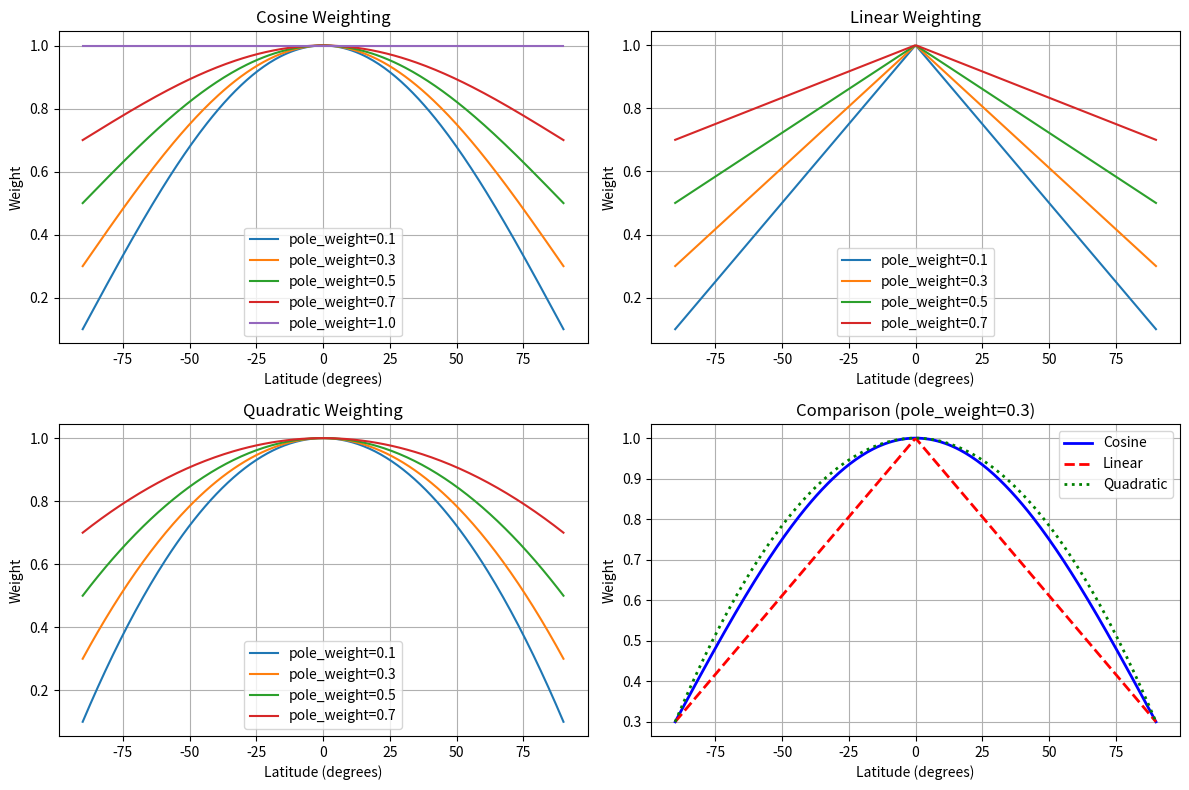

This chart was generated by the following Python code:
#!/usr/bin/env python3
"""
Utility functions for HiFiC 360-degree image compression.

This module provides helper functions for working with 360-degree images
and the LPIPS 360 loss function.
"""

import numpy as np
import matplotlib.pyplot as plt


def validate_360_image_format(image):
    """
    Validate that an image is in proper 360-degree equirectangular format.
    
    Args:
        image: numpy array of shape [H, W, C] or [B, H, W, C]
        
    Returns:
        tuple: (is_valid, message)
    """
    if len(image.shape) == 3:
        h, w, c = image.shape
        batch_size = 1
    elif len(image.shape) == 4:
        batch_size, h, w, c = image.shape
    else:
        return False, f"Invalid shape: {image.shape}. Expected [H,W,C] or [B,H,W,C]"
    
    # Check aspect ratio (should be 2:1 for equirectangular)
    aspect_ratio = w / h
    if not (1.8 <= aspect_ratio <= 2.2):  # Allow some tolerance
        return False, f"Aspect ratio {aspect_ratio:.2f} is not close to 2:1 for equirectangular projection"
    
    # Check value range
    if image.min() < 0 or image.max() > 1:
        return False, f"Image values should be in [0,1], got range [{image.min():.3f}, {image.max():.3f}]"
    
    # Check channels
    if c != 3:
        return False, f"Expected 3 channels (RGB), got {c}"
    
    return True, f"Valid 360° image: {batch_size} image(s) of {h}x{w}x{c}"


def analyze_latitude_distribution(image, num_bands=8):
    """
    Analyze the distribution of content across latitude bands.
    
    Args:
        image: numpy array of shape [H, W, C]
        num_bands: number of latitude bands to analyze
        
    Returns:
        dict: analysis results
    """
    h, w, c = image.shape
    
    # Create latitude bands
    band_height = h // num_bands
    bands = []
    
    for i in range(num_bands):
        start_idx = i * band_height
        end_idx = min((i + 1) * band_height, h)
        
        # Extract band
        band = image[start_idx:end_idx, :, :]
        
        # Calculate statistics
        mean_intensity = np.mean(band)
        std_intensity = np.std(band)
        edge_strength = np.mean(np.abs(np.gradient(np.mean(band, axis=2))))
        
        # Calculate latitude range
        lat_start = -90 + (i * 180 / num_bands)
        lat_end = -90 + ((i + 1) * 180 / num_bands)
        
        bands.append({
            'latitude_range': (lat_start, lat_end),
            'mean_intensity': mean_intensity,
            'std_intensity': std_intensity,
            'edge_strength': edge_strength,
            'pixel_count': band.size
        })
    
    return {
        'bands': bands,
        'polar_bands': [bands[0], bands[-1]],  # Top and bottom bands (poles)
        'equatorial_bands': bands[num_bands//2 - 1:num_bands//2 + 1]  # Middle bands (equator)
    }


def visualize_latitude_analysis(analysis, title="Latitude Band Analysis"):
    """
    Visualize the results of latitude distribution analysis.
    
    Args:
        analysis: results from analyze_latitude_distribution
        title: plot title
    """
    bands = analysis['bands']
    
    # Extract data for plotting
    latitudes = [np.mean(band['latitude_range']) for band in bands]
    mean_intensities = [band['mean_intensity'] for band in bands]
    std_intensities = [band['std_intensity'] for band in bands]
    edge_strengths = [band['edge_strength'] for band in bands]
    
    # Create plots
    fig, axes = plt.subplots(1, 3, figsize=(15, 5))
    
    # Mean intensity
    axes[0].plot(latitudes, mean_intensities, 'bo-')
    axes[0].set_xlabel('Latitude (degrees)')
    axes[0].set_ylabel('Mean Intensity')
    axes[0].set_title('Mean Intensity by Latitude')
    axes[0].grid(True)
    
    # Standard deviation
    axes[1].plot(latitudes, std_intensities, 'ro-')
    axes[1].set_xlabel('Latitude (degrees)')
    axes[1].set_ylabel('Standard Deviation')
    axes[1].set_title('Intensity Variation by Latitude')
    axes[1].grid(True)
    
    # Edge strength
    axes[2].plot(latitudes, edge_strengths, 'go-')
    axes[2].set_xlabel('Latitude (degrees)')
    axes[2].set_ylabel('Edge Strength')
    axes[2].set_title('Edge Content by Latitude')
    axes[2].grid(True)
    
    plt.suptitle(title)
    plt.tight_layout()
    plt.show()


def generate_latitude_weights_comparison():
    """
    Generate a comparison of different latitude weighting schemes.
    
    Returns:
        dict: weight values for different schemes
    """
    height = 256
    lat = np.linspace(-np.pi/2, np.pi/2, height)
    
    schemes = {}
    
    # Cosine weighting with different pole weights
    for pole_weight in [0.1, 0.3, 0.5, 0.7, 1.0]:
        weights = np.cos(lat) * (1.0 - pole_weight) + pole_weight
        schemes[f'cosine_pole_{pole_weight}'] = weights
    
    # Linear weighting
    abs_lat = np.abs(lat)
    max_lat = np.pi / 2
    for pole_weight in [0.1, 0.3, 0.5, 0.7]:
        weights = 1.0 - (abs_lat / max_lat) * (1.0 - pole_weight)
        schemes[f'linear_pole_{pole_weight}'] = weights
    
    # Quadratic weighting
    normalized_lat = abs_lat / max_lat
    for pole_weight in [0.1, 0.3, 0.5, 0.7]:
        weights = 1.0 - normalized_lat**2 * (1.0 - pole_weight)
        schemes[f'quadratic_pole_{pole_weight}'] = weights
    
    return schemes, lat


def plot_weight_schemes():
    """Plot comparison of different weighting schemes."""
    schemes, lat = generate_latitude_weights_comparison()
    
    plt.figure(figsize=(12, 8))
    
    # Plot cosine schemes
    plt.subplot(2, 2, 1)
    for name, weights in schemes.items():
        if name.startswith('cosine'):
            pole_weight = name.split('_')[-1]
            plt.plot(np.degrees(lat), weights, label=f'pole_weight={pole_weight}')
    plt.xlabel('Latitude (degrees)')
    plt.ylabel('Weight')
    plt.title('Cosine Weighting')
    plt.legend()
    plt.grid(True)
    
    # Plot linear schemes
    plt.subplot(2, 2, 2)
    for name, weights in schemes.items():
        if name.startswith('linear'):
            pole_weight = name.split('_')[-1]
            plt.plot(np.degrees(lat), weights, label=f'pole_weight={pole_weight}')
    plt.xlabel('Latitude (degrees)')
    plt.ylabel('Weight')
    plt.title('Linear Weighting')
    plt.legend()
    plt.grid(True)
    
    # Plot quadratic schemes
    plt.subplot(2, 2, 3)
    for name, weights in schemes.items():
        if name.startswith('quadratic'):
            pole_weight = name.split('_')[-1]
            plt.plot(np.degrees(lat), weights, label=f'pole_weight={pole_weight}')
    plt.xlabel('Latitude (degrees)')
    plt.ylabel('Weight')
    plt.title('Quadratic Weighting')
    plt.legend()
    plt.grid(True)
    
    # Compare all with pole_weight=0.3
    plt.subplot(2, 2, 4)
    pole_weight = 0.3
    
    # Cosine
    weights_cos = np.cos(lat) * (1.0 - pole_weight) + pole_weight
    plt.plot(np.degrees(lat), weights_cos, 'b-', label='Cosine', linewidth=2)
    
    # Linear
    abs_lat = np.abs(lat)
    max_lat = np.pi / 2
    weights_lin = 1.0 - (abs_lat / max_lat) * (1.0 - pole_weight)
    plt.plot(np.degrees(lat), weights_lin, 'r--', label='Linear', linewidth=2)
    
    # Quadratic
    normalized_lat = abs_lat / max_lat
    weights_quad = 1.0 - normalized_lat**2 * (1.0 - pole_weight)
    plt.plot(np.degrees(lat), weights_quad, 'g:', label='Quadratic', linewidth=2)
    
    plt.xlabel('Latitude (degrees)')
    plt.ylabel('Weight')
    plt.title(f'Comparison (pole_weight={pole_weight})')
    plt.legend()
    plt.grid(True)
    
    plt.tight_layout()
    plt.savefig('weight_schemes_comparison.png', dpi=150, bbox_inches='tight')
    plt.show()


def estimate_compression_benefit(original_analysis, compressed_analysis):
    """
    Estimate the potential benefit of latitude-weighted loss.
    
    Args:
        original_analysis: analysis of original 360° image
        compressed_analysis: analysis of compressed 360° image
        
    Returns:
        dict: estimated benefits
    """
    orig_bands = original_analysis['bands']
    comp_bands = compressed_analysis['bands']
    
    # Calculate errors by latitude band
    band_errors = []
    for orig_band, comp_band in zip(orig_bands, comp_bands):
        error = abs(orig_band['mean_intensity'] - comp_band['mean_intensity'])
        band_errors.append({
            'latitude_range': orig_band['latitude_range'],
            'error': error
        })
    
    # Calculate weighted error for different schemes
    lat_centers = [np.mean(band['latitude_range']) for band in orig_bands]
    lat_rad = np.radians(lat_centers)
    
    errors = [band['error'] for band in band_errors]
    
    # Standard (uniform) error
    uniform_error = np.mean(errors)
    
    # Cosine-weighted error (pole_weight=0.3)
    pole_weight = 0.3
    cos_weights = np.cos(lat_rad) * (1.0 - pole_weight) + pole_weight
    cos_weights /= np.mean(cos_weights)  # Normalize
    cosine_error = np.average(errors, weights=cos_weights)
    
    return {
        'uniform_error': uniform_error,
        'cosine_weighted_error': cosine_error,
        'potential_benefit': (uniform_error - cosine_error) / uniform_error * 100,
        'band_errors': band_errors
    }


if __name__ == '__main__':
    print("HiFiC 360 Utilities Test")
    print("=" * 40)
    
    # Test with synthetic 360° image
    height, width = 256, 512
    synthetic_image = np.random.rand(height, width, 3)
    
    # Validate format
    is_valid, message = validate_360_image_format(synthetic_image)
    print(f"Image validation: {is_valid}")
    print(f"Message: {message}")
    
    # Analyze latitude distribution
    analysis = analyze_latitude_distribution(synthetic_image)
    print(f"\nLatitude analysis completed for {len(analysis['bands'])} bands")
    
    # Generate weight comparison plots
    try:
        plot_weight_schemes()
        print("Weight scheme comparison plot saved as 'weight_schemes_comparison.png'")
    except ImportError:
        print("Matplotlib not available. Skipping plots.")
    
    print("\nUtilities test completed!")